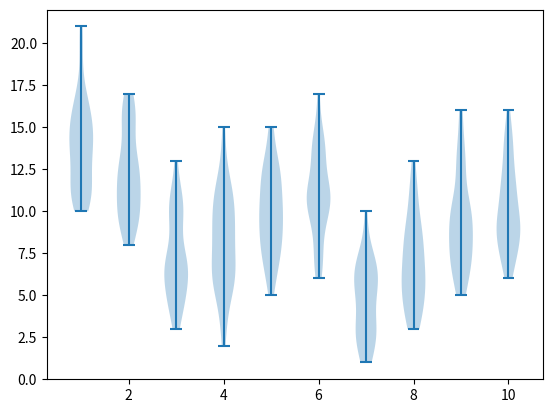

This figure's Python source:
#!/usr/bin/env python3
# -*- coding: utf-8 -*-
"""
Created on Thu Nov 19 10:48:05 2020

[redacted]
"""

import numpy as np
import matplotlib.pyplot as plt


class Bandit:
    
    def __init__(self):
        self.K=10 # on crée un bandit avec 10 bras --> les 10 leviers du bandit manchot
        np.random.seed(5) # pour obtr tjr le meme rslt.
        self.variance = np.random.randint(-1,2,size=self.K) # ensuite dans un tbl de taille = au nbre de bras on mets
        # aleatoirement des valeurs entieres entre -1 et 1
        self.biais = np.random.poisson(3,self.K) # tableau de taille 10 tiré d'une loi poisson  de taille 3. cela fixe un biais de recompense pour chaque bras
        while sum(self.biais == self.biais.max()) != 1 : # force la condition qu’un seul bras a le biais maximum (pas plusieurs)
            self.biais = np.random.poisson(3,self.K)
  
    def get_arm(self,k):
        """simule la recompense quand on tire le bras k.
        La récompense est un nombre aléatoire tiré d’une
        loi de Poisson de moyenne 6 + variance[k], puis on ajoute le biais du bras k.""" 

        reward  = np.random.poisson(6+self.variance[k]) + self.biais[k]
        return reward


if __name__ == "__main__":
    K=10
    T=500
    bandits = [[]]
    for k in range(K-1):
        bandits.append([]) # bandits est donc une liste de 10 listes dont une par bras pour stocker les récompenses observées

    myBandit = Bandit()

    for t in range(T):
        k = np.random.randint(0,K)
        reward = myBandit.get_arm(k)
        print(k,reward)
        bandits[k].append(reward)
    

    fig = plt.figure()
    plt.violinplot(bandits)
    plt.show()
